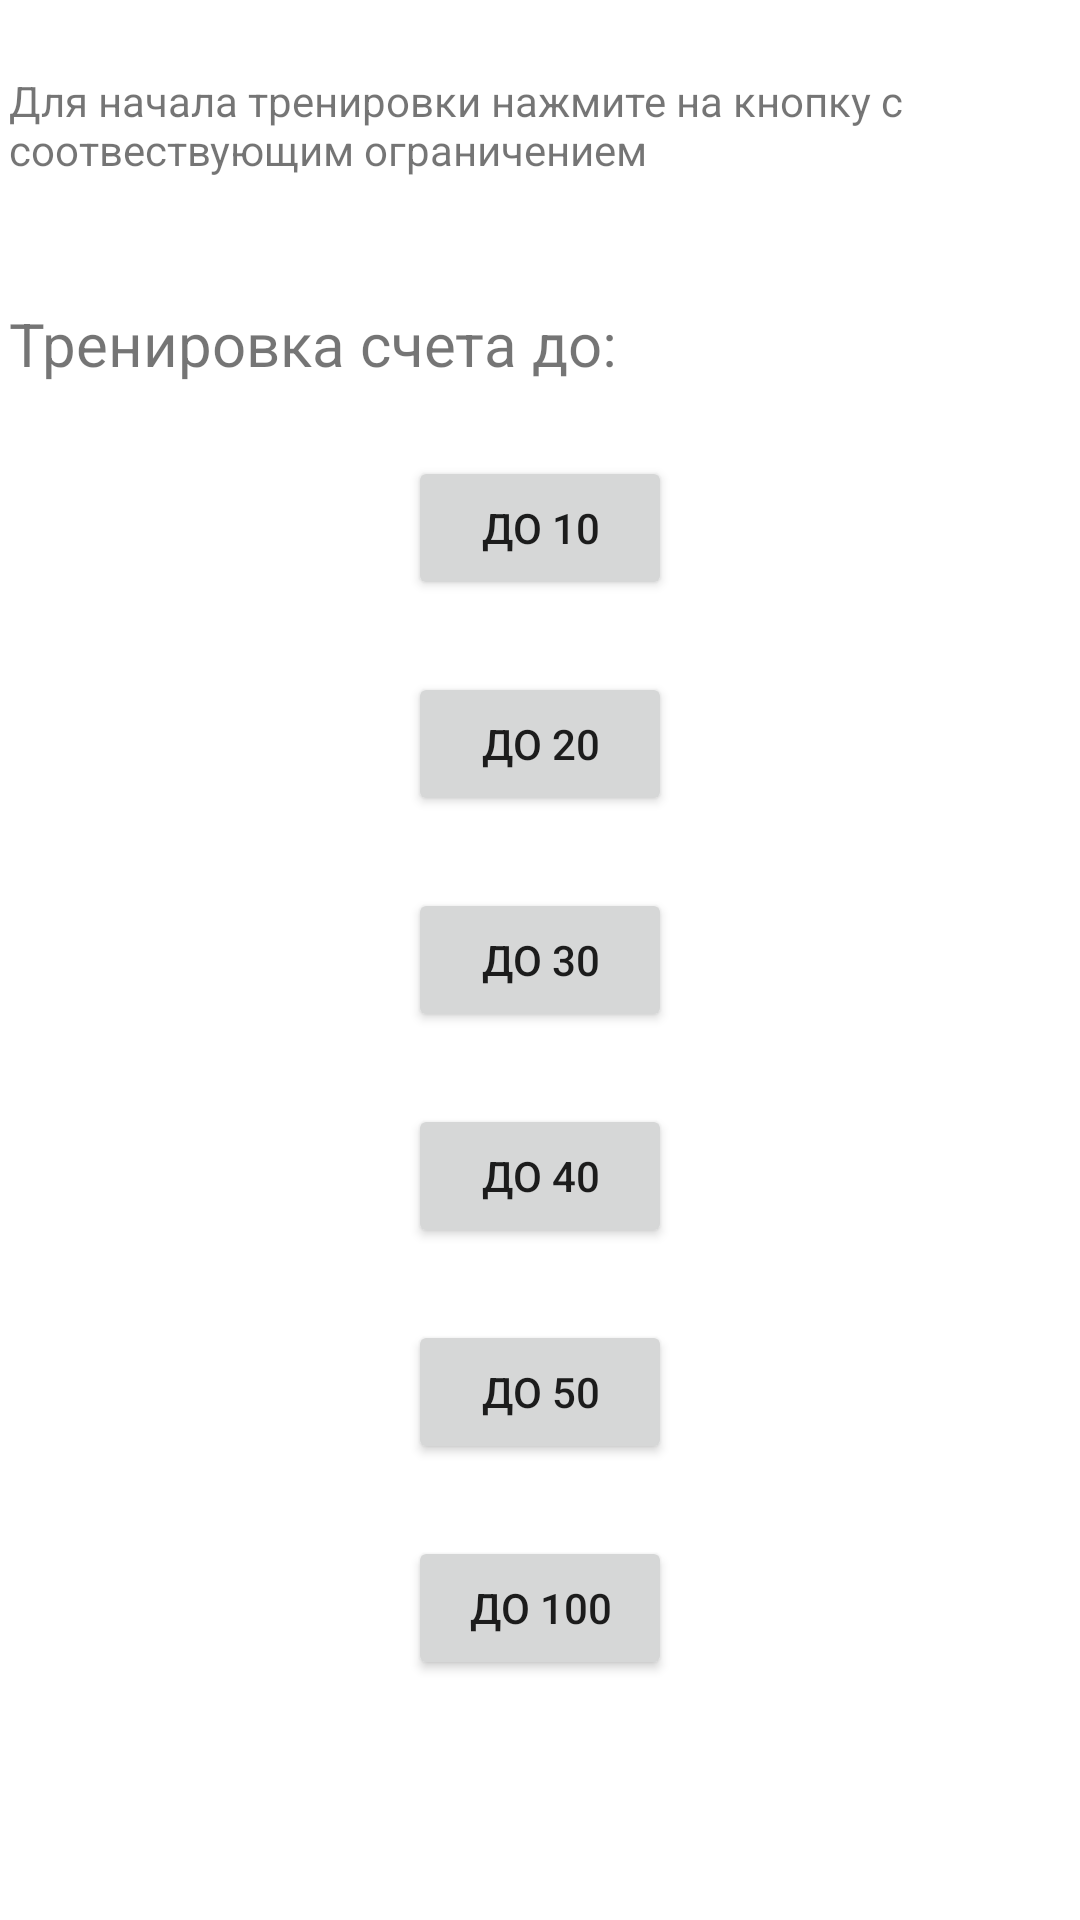

Write the Android layout XML for this screen, with the resource values it uses.
<!-- AndroidManifest.xml: application theme Theme.MathTraning -->
<!-- res/layout/activity_main.xml -->
<?xml version="1.0" encoding="utf-8"?>
<androidx.constraintlayout.widget.ConstraintLayout xmlns:android="http://schemas.android.com/apk/res/android"
    xmlns:app="http://schemas.android.com/apk/res-auto"
    xmlns:tools="http://schemas.android.com/tools"
    android:layout_width="match_parent"
    android:layout_height="match_parent"
    tools:context=".MainActivity">

    <Button
        android:id="@+id/upto10"
        android:layout_width="wrap_content"
        android:layout_height="wrap_content"
        android:layout_margin="24dp"
        android:text="До 10"
        app:layout_constraintEnd_toEndOf="parent"
        app:layout_constraintStart_toStartOf="parent"
        app:layout_constraintTop_toBottomOf="@+id/title_big" />

    <Button
        android:id="@+id/upto20"
        android:layout_width="wrap_content"
        android:layout_height="wrap_content"
        android:layout_margin="24dp"
        android:text="до 20"
        app:layout_constraintEnd_toEndOf="parent"
        app:layout_constraintStart_toStartOf="parent"
        app:layout_constraintTop_toBottomOf="@+id/upto10" />

    <Button
        android:id="@+id/upto30"
        android:layout_width="wrap_content"
        android:layout_height="wrap_content"
        android:layout_margin="24dp"
        android:text="до 30"
        app:layout_constraintEnd_toEndOf="parent"
        app:layout_constraintStart_toStartOf="parent"
        app:layout_constraintTop_toBottomOf="@+id/upto20" />

    <Button
        android:id="@+id/upto40"
        android:layout_width="wrap_content"
        android:layout_height="wrap_content"
        android:layout_margin="24dp"
        android:text="до 40"
        app:layout_constraintEnd_toEndOf="parent"
        app:layout_constraintStart_toStartOf="parent"
        app:layout_constraintTop_toBottomOf="@+id/upto30" />

    <Button
        android:id="@+id/upto50"
        android:layout_width="wrap_content"
        android:layout_height="wrap_content"
        android:layout_margin="24dp"
        android:text="до 50"
        app:layout_constraintEnd_toEndOf="parent"
        app:layout_constraintStart_toStartOf="parent"
        app:layout_constraintTop_toBottomOf="@+id/upto40" />

    <Button
        android:id="@+id/upto100"
        android:layout_width="wrap_content"
        android:layout_height="wrap_content"
        android:text="до 100"
        app:layout_constraintEnd_toEndOf="parent"
        app:layout_constraintStart_toStartOf="parent"
        app:layout_constraintTop_toBottomOf="@+id/upto50"
        android:layout_margin="24dp" />

    <TextView
        android:id="@+id/title_big"
        android:layout_width="wrap_content"
        android:layout_height="wrap_content"
        android:layout_marginTop="33dp"
        android:text="Тренировка счета до:"
        android:textSize="20sp"
        app:layout_constraintStart_toStartOf="@id/title_small"
        app:layout_constraintTop_toBottomOf="@+id/title_small" />

    <TextView
        android:id="@+id/title_small"
        android:layout_width="354dp"
        android:layout_height="44dp"
        android:layout_margin="24dp"
        android:layout_marginStart="24dp"
        android:layout_marginEnd="24dp"
        android:text="Для начала тренировки нажмите на кнопку с соотвествующим ограничением"
        app:layout_constraintEnd_toEndOf="parent"
        app:layout_constraintStart_toStartOf="parent"
        app:layout_constraintTop_toTopOf="parent" />
</androidx.constraintlayout.widget.ConstraintLayout>
<!-- resources referenced by this layout -->
<resources>
  <style name="Theme.MathTraning" parent="Theme.MaterialComponents.DayNight.DarkActionBar">
          
          <item name="colorPrimary">@color/purple_500</item>
          <item name="colorPrimaryVariant">@color/purple_700</item>
          <item name="colorOnPrimary">@color/white</item>
          
          <item name="colorSecondary">@color/teal_200</item>
          <item name="colorSecondaryVariant">@color/teal_700</item>
          <item name="colorOnSecondary">@color/black</item>
          
          <item name="android:statusBarColor">?attr/colorPrimaryVariant</item>
          
      </style>
  <!-- not gathered from this repository: default colours our renderer supplied (Android Studio template values) -->
  <color name="purple_500">#FF6200EE</color>
  <color name="purple_700">#FF3700B3</color>
  <color name="teal_200">#FF03DAC5</color>
  <color name="teal_700">#FF018786</color>
  <color name="black">#FF000000</color>
  <color name="white">#FFFFFFFF</color>
</resources>
